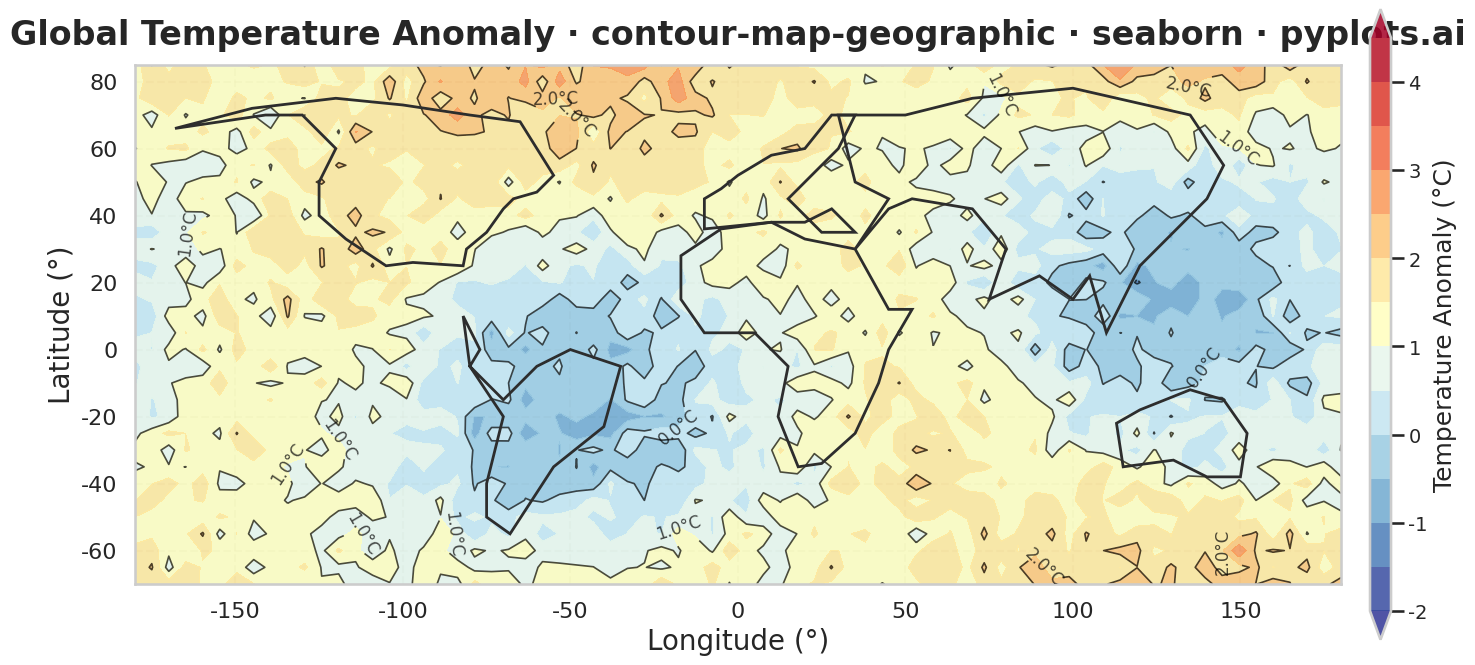

Recreate this plot in Python.
"""pyplots.ai
contour-map-geographic: Contour Lines on Geographic Map
Library: seaborn | Python 3.13
Quality: pending | Created: 2026-01-17
"""

import matplotlib.pyplot as plt
import numpy as np
import seaborn as sns


# Simplified world coastline polygons (major continents outline)
WORLD_COASTLINES = [
    # North America
    [
        (-168, 66),
        (-141, 70),
        (-130, 70),
        (-120, 60),
        (-125, 50),
        (-125, 40),
        (-117, 33),
        (-105, 25),
        (-97, 26),
        (-82, 25),
        (-81, 30),
        (-75, 35),
        (-70, 42),
        (-67, 45),
        (-60, 47),
        (-55, 52),
        (-60, 60),
        (-65, 68),
        (-80, 70),
        (-100, 73),
        (-120, 75),
        (-145, 72),
        (-168, 66),
    ],
    # South America
    [
        (-82, 10),
        (-77, 0),
        (-80, -5),
        (-70, -15),
        (-60, -5),
        (-50, 0),
        (-35, -5),
        (-40, -23),
        (-55, -35),
        (-68, -55),
        (-75, -50),
        (-75, -40),
        (-70, -20),
        (-80, -5),
        (-82, 10),
    ],
    # Europe
    [
        (-10, 36),
        (-10, 45),
        (-5, 48),
        (0, 52),
        (5, 55),
        (10, 58),
        (20, 60),
        (28, 70),
        (35, 70),
        (30, 60),
        (25, 55),
        (20, 50),
        (15, 45),
        (20, 40),
        (25, 35),
        (35, 35),
        (28, 42),
        (20, 38),
        (10, 38),
        (-10, 36),
    ],
    # Africa
    [
        (-17, 15),
        (-17, 28),
        (-5, 36),
        (10, 38),
        (20, 33),
        (35, 30),
        (45, 12),
        (52, 12),
        (45, 0),
        (42, -10),
        (35, -25),
        (25, -34),
        (18, -35),
        (12, -20),
        (15, -5),
        (5, 5),
        (-10, 5),
        (-17, 15),
    ],
    # Asia
    [
        (35, 30),
        (45, 42),
        (52, 45),
        (70, 42),
        (80, 30),
        (75, 15),
        (90, 22),
        (100, 15),
        (105, 22),
        (110, 5),
        (120, 25),
        (130, 35),
        (140, 45),
        (145, 55),
        (135, 70),
        (100, 78),
        (70, 75),
        (50, 70),
        (30, 70),
        (35, 50),
        (45, 45),
        (35, 30),
    ],
    # Australia
    [
        (113, -22),
        (120, -18),
        (135, -12),
        (145, -15),
        (152, -25),
        (150, -38),
        (140, -38),
        (130, -33),
        (115, -35),
        (113, -22),
    ],
]

# Data: Global temperature anomaly grid (simulated climate data)
np.random.seed(42)

# Create regular lat/lon grid covering the world
lon = np.linspace(-180, 180, 72)  # 5-degree resolution
lat = np.linspace(-70, 85, 32)  # 5-degree resolution
LON, LAT = np.meshgrid(lon, lat)

# Create realistic temperature anomaly pattern
# - Higher anomalies near poles (Arctic amplification)
# - Land-sea patterns
# - Some regional variation

# Base pattern: higher anomalies at high latitudes
anomaly_base = 0.5 + 1.5 * (np.abs(LAT) / 90) ** 1.5

# Add regional variations with smooth gradients
anomaly_regional = 0.8 * np.sin(np.radians(LON * 2)) * np.cos(np.radians(LAT * 1.5)) + 0.6 * np.cos(
    np.radians(LON + 60)
) * np.sin(np.radians(LAT * 2))

# Add some spatial noise (smoothed)
noise = np.random.randn(32, 72) * 0.3

# Combine components: temperature anomaly in degrees Celsius
Z = anomaly_base + anomaly_regional + noise
Z = np.clip(Z, -2.0, 4.5)  # Realistic anomaly range

# Apply seaborn styling
sns.set_theme(style="whitegrid", context="talk", font_scale=1.1)

# Create figure
fig, ax = plt.subplots(figsize=(16, 9))

# Set map extent and ocean background
ax.set_xlim(-180, 180)
ax.set_ylim(-70, 85)
ax.set_facecolor("#d4e8f7")  # Light ocean blue

# Draw filled contours for temperature anomalies
levels = np.linspace(-2, 4.5, 14)
contourf = ax.contourf(
    LON,
    LAT,
    Z,
    levels=levels,
    cmap="RdYlBu_r",  # Red (warm) to blue (cool) reversed
    alpha=0.85,
    extend="both",
    zorder=1,
)

# Overlay contour lines with labels
contour = ax.contour(
    LON,
    LAT,
    Z,
    levels=levels[::2],  # Label every other level
    colors="black",
    linewidths=1.2,
    alpha=0.7,
    zorder=2,
)

# Label contour lines with temperature values
ax.clabel(contour, inline=True, fontsize=12, fmt="%.1f°C", colors="black")

# Draw simplified coastlines on top with fill for land masses
for coastline in WORLD_COASTLINES:
    if len(coastline) > 2:
        lons = [p[0] for p in coastline]
        lats = [p[1] for p in coastline]
        # Fill land masses with subtle gray
        ax.fill(lons, lats, color="none", edgecolor="#2d2d2d", linewidth=2.0, zorder=3)

# Add colorbar with proper sizing
cbar = fig.colorbar(contourf, ax=ax, shrink=0.75, pad=0.02, aspect=30)
cbar.set_label("Temperature Anomaly (°C)", fontsize=18)
cbar.ax.tick_params(labelsize=14)

# Labels and styling
ax.set_xlabel("Longitude (°)", fontsize=20)
ax.set_ylabel("Latitude (°)", fontsize=20)
ax.set_title(
    "Global Temperature Anomaly · contour-map-geographic · seaborn · pyplots.ai", fontsize=24, fontweight="bold", pad=15
)
ax.tick_params(axis="both", labelsize=16)

# Add gridlines
ax.grid(True, alpha=0.3, linestyle="--", color="#888888", zorder=0)
ax.set_axisbelow(True)

# Set aspect ratio for geographic accuracy
ax.set_aspect("equal", adjustable="box")

plt.tight_layout()
plt.savefig("plot.png", dpi=300, bbox_inches="tight")
